Photos from the image-classification dataset "processed" in the GitHub repository shubhamchaudhary29/industrial-fault-detection. Its 2 classes are: defective, normal.

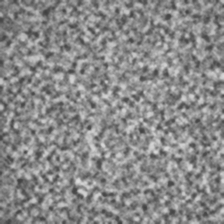
Label: normal

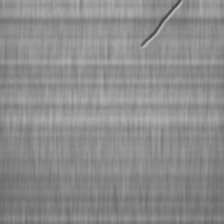
Label: defective

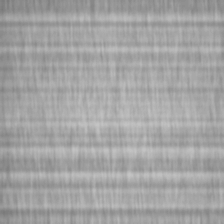
Label: normal

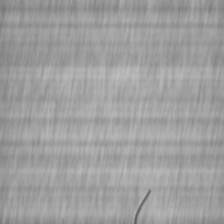
Label: defective
